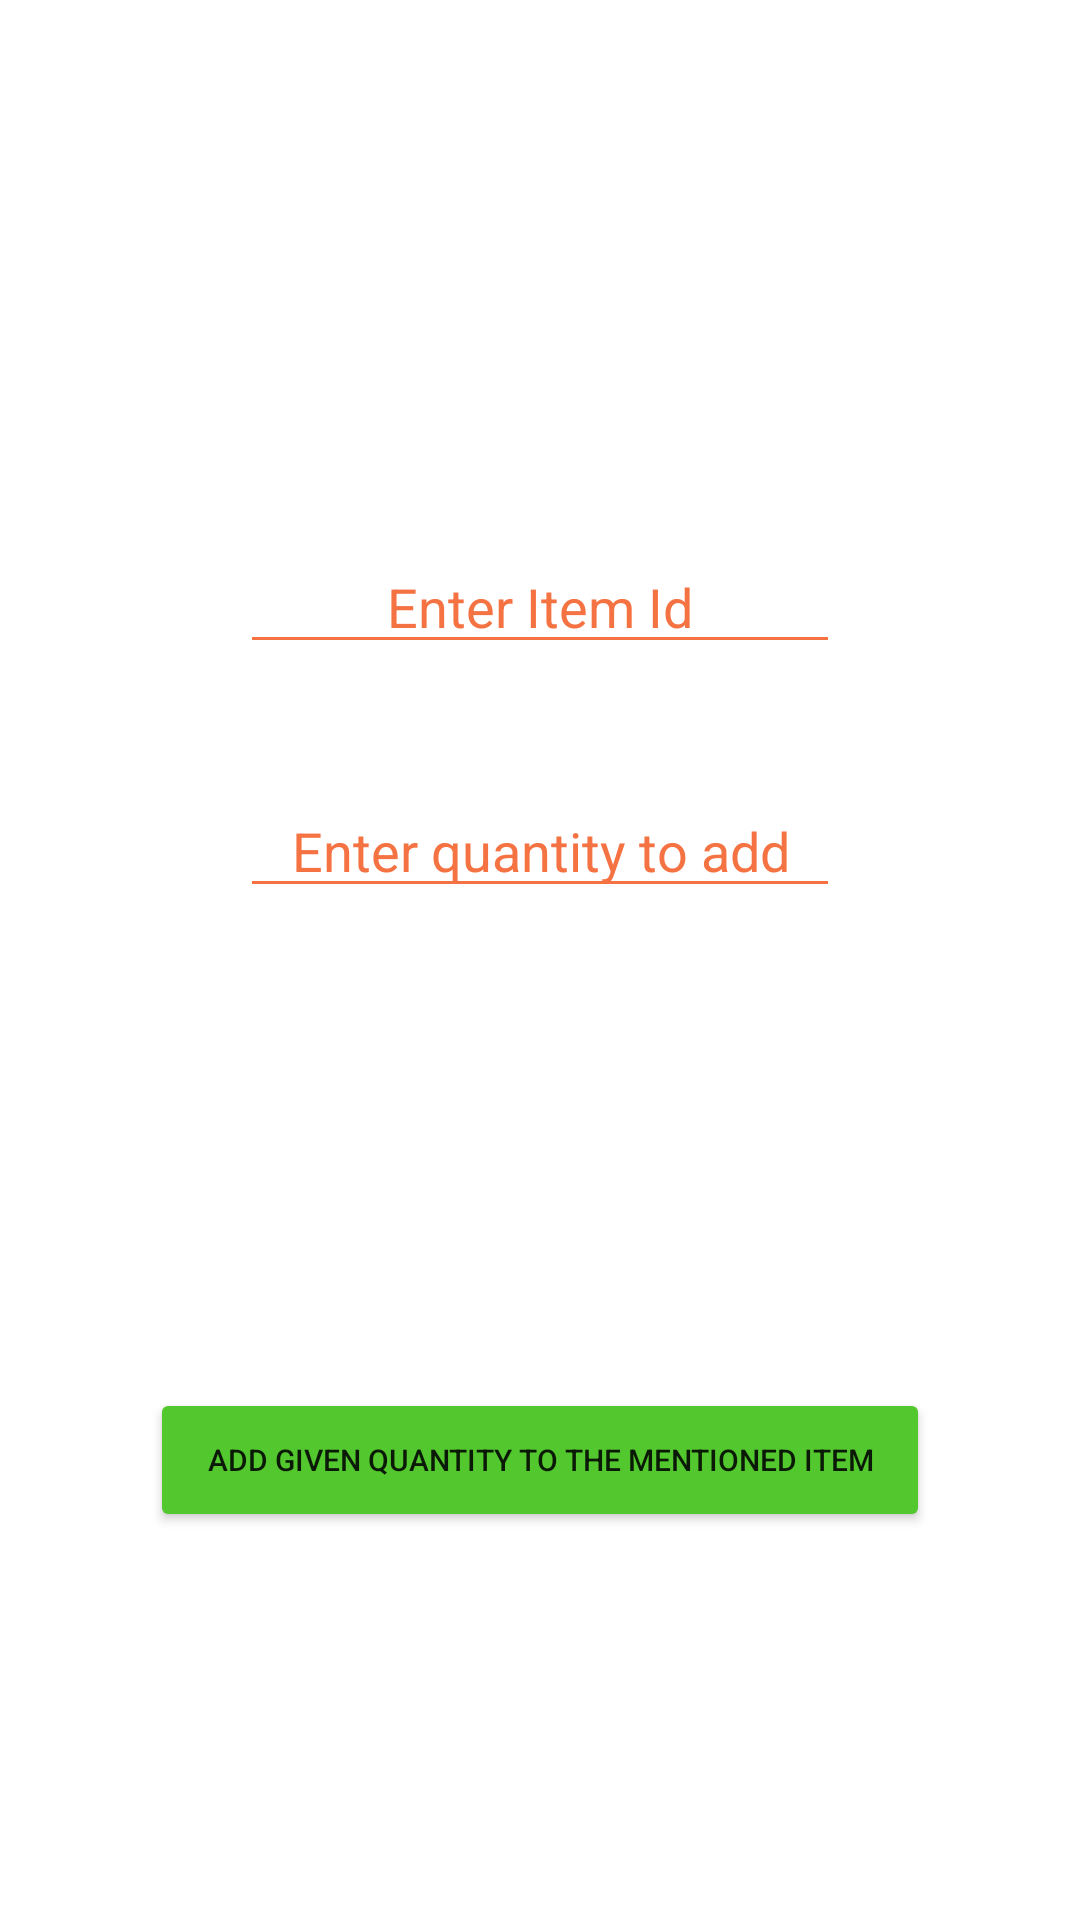

Here is an Android app screen rendered from its layout file. Give the layout XML and the strings, colors and styles it references.
<!-- AndroidManifest.xml: application theme Theme.Merdekakampus -->
<!-- res/layout/activity_admin_input.xml -->
<?xml version="1.0" encoding="utf-8"?>
<LinearLayout xmlns:android="http://schemas.android.com/apk/res/android"
    xmlns:app="http://schemas.android.com/apk/res-auto"
    xmlns:tools="http://schemas.android.com/tools"
    android:background="@drawable/hiput"
    android:orientation="vertical"
    android:layout_width="match_parent"
    android:layout_height="match_parent"
    tools:context=".Admin_input">


    <EditText
        android:id="@+id/idbarang"
        android:backgroundTint="@color/orange"
        android:layout_width="match_parent"
        android:layout_height="wrap_content"
        android:layout_marginHorizontal="80dp"
        android:layout_marginTop="180dp"
        android:gravity="center"
        android:textColorHint="@color/orange"
        android:layout_gravity="center_horizontal"
        android:hint="Enter Item Id"
        android:inputType="text" />

    <EditText
        android:id="@+id/quantity"
        android:layout_width="match_parent"
        android:backgroundTint="@color/orange"
        android:layout_height="wrap_content"
        android:layout_marginHorizontal="80dp"
        android:layout_marginTop="40dp"
        android:gravity="center"
        android:textColorHint="@color/orange"
        android:layout_gravity="center_horizontal"
        android:hint="Enter quantity to add"
        android:inputType="number" />

    <Button
        android:id="@+id/btnsubmit"
        android:layout_width="match_parent"
        android:layout_height="wrap_content"
        android:layout_marginHorizontal="50dp"
        android:layout_marginTop="160dp"
        android:backgroundTint="@color/mudahijau"
        android:text="ADD GIVEN QUANTITY TO THE MENTIONED ITEM"
        android:textSize="10dp" />

</LinearLayout>
<!-- resources referenced by this layout -->
<resources>
  <color name="mudahijau">#52c72e</color>
  <color name="orange">#f57242</color>
  <style name="Theme.Merdekakampus" parent="Theme.MaterialComponents.DayNight.DarkActionBar">
          
          <item name="colorPrimary">@color/purple_500</item>
          <item name="colorPrimaryVariant">@color/purple_700</item>
          <item name="colorOnPrimary">@color/white</item>
          
          <item name="colorSecondary">@color/teal_200</item>
          <item name="colorSecondaryVariant">@color/teal_700</item>
          <item name="colorOnSecondary">@color/black</item>
          
          <item name="android:statusBarColor" tools:targetApi="l">?attr/colorPrimaryVariant</item>
          
      </style>
  <color name="purple_500">#FF6200EE</color>
  <color name="purple_700">#FF3700B3</color>
  <color name="white">#FFFFFFFF</color>
  <color name="teal_200">#FF03DAC5</color>
  <color name="teal_700">#FF018786</color>
  <color name="black">#FF000000</color>
</resources>
